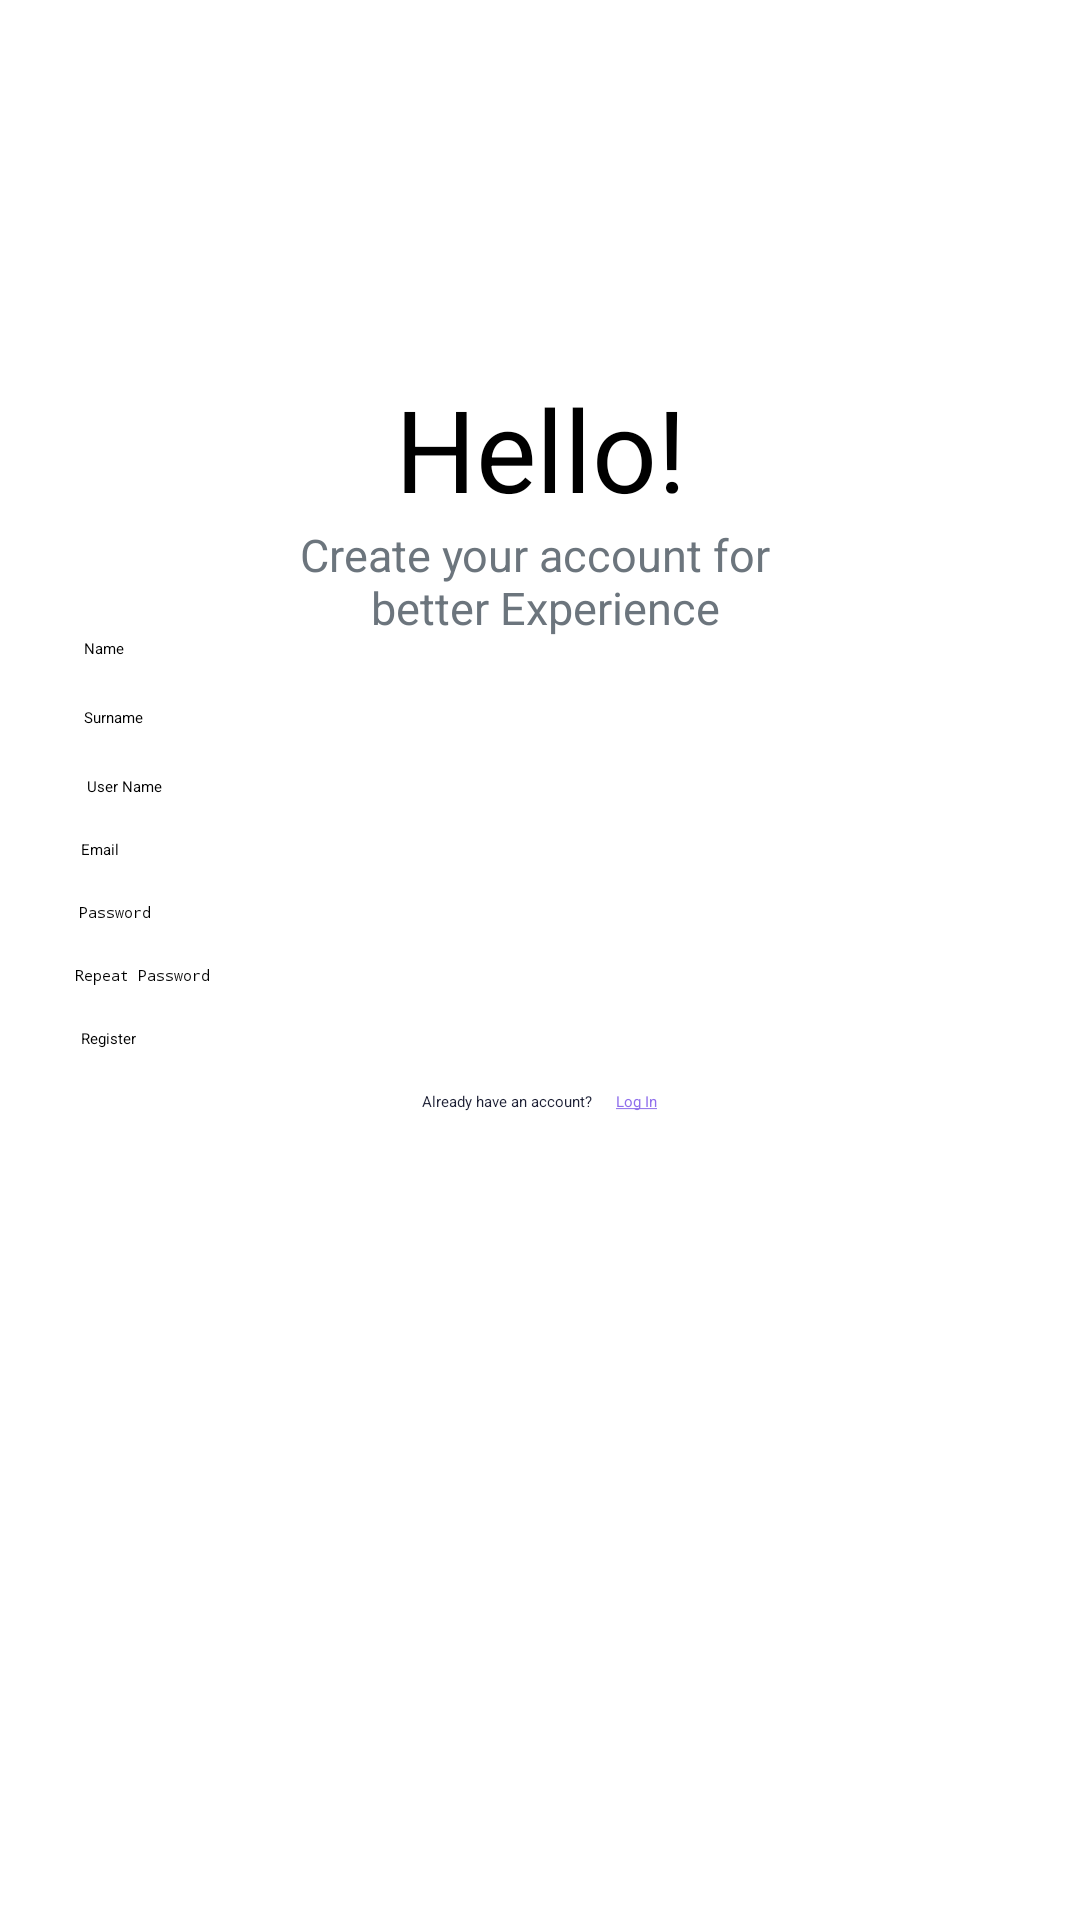

Android layout source for this screen:
<!-- AndroidManifest.xml: application theme Theme.BottomNavigationViewDemo -->
<!-- res/layout/register_activity.xml -->
<?xml version="1.0" encoding="utf-8"?>
<androidx.constraintlayout.widget.ConstraintLayout xmlns:android="http://schemas.android.com/apk/res/android"
    xmlns:app="http://schemas.android.com/apk/res-auto"
    xmlns:tools="http://schemas.android.com/tools"
    android:layout_width="match_parent"
    android:layout_height="match_parent"
    tools:context=".Register">

    <LinearLayout
        android:layout_width="match_parent"
        android:layout_height="match_parent"
        android:orientation="vertical"
        tools:layout_editor_absoluteX="8dp"
        tools:layout_editor_absoluteY="8dp">

        <ImageView
            android:id="@+id/imageView2"
            android:layout_width="136dp"
            android:layout_height="114dp"
            android:layout_gravity="center"
            app:srcCompat="@drawable/user"
            android:layout_marginTop="10dp"/>

        <TextView
            android:id="@+id/textViewHello"
            android:layout_width="match_parent"
            android:layout_height="wrap_content"
            android:gravity="center"
            android:text="@string/hello"
            android:textSize="38sp" />

        <TextView
            android:id="@+id/textViewWelcome"
            android:layout_width="match_parent"
            android:layout_height="wrap_content"
            android:gravity="center"
            android:text="@string/welcome"
            android:textColor="@color/hintColor"
            android:textSize="15sp" />

        <EditText
            android:id="@+id/editTextNombre"
            android:layout_width="304dp"
            android:layout_height="wrap_content"
            android:layout_gravity="center"
            android:layout_marginBottom="16dp"
            android:ems="10"
            android:hint="@string/name"
            android:inputType="textPersonName" />

        <EditText
            android:id="@+id/editTextApellidos"
            android:layout_width="304dp"
            android:layout_height="wrap_content"
            android:layout_gravity="center"
            android:layout_marginBottom="16dp"
            android:ems="10"
            android:hint="@string/surname"
            android:inputType="textPersonName" />

        <EditText
            android:id="@+id/editTextUsu"
            android:layout_width="302dp"
            android:layout_height="wrap_content"
            android:layout_gravity="center"
            android:layout_marginBottom="14dp"
            android:ems="10"
            android:hint="@string/user_name"
            android:inputType="textPersonName" />

        <EditText
            android:id="@+id/editTextEmail"
            android:layout_width="306dp"
            android:layout_height="wrap_content"
            android:layout_gravity="center"
            android:layout_marginBottom="14dp"
            android:ems="10"
            android:hint="@string/email"
            android:inputType="textEmailAddress" />

        <EditText
            android:id="@+id/editTextPassword"
            android:layout_width="307dp"
            android:layout_height="wrap_content"
            android:layout_gravity="center"
            android:layout_marginBottom="14dp"
            android:ems="10"
            android:hint="@string/password"
            android:inputType="textPassword" />

        <EditText
            android:id="@+id/editTextPassword2"
            android:layout_width="310dp"
            android:layout_height="wrap_content"
            android:layout_gravity="center"
            android:layout_marginBottom="14dp"
            android:ems="10"
            android:hint="@string/repeat_password"
            android:inputType="textPassword" />

        <Button
            android:id="@+id/register"
            android:layout_width="306dp"
            android:layout_height="wrap_content"
            android:layout_gravity="center"
            android:backgroundTint="@color/purple"
            android:text="@string/register_button"
            android:clickable="true"
            android:focusable="true" />

        <LinearLayout
            android:layout_width="match_parent"
            android:layout_height="wrap_content"
            android:layout_marginTop="14dp"
            android:gravity="center_horizontal"
            android:orientation="horizontal">

            <TextView
                android:id="@+id/textViewSignIn"
                android:layout_width="wrap_content"
                android:layout_height="wrap_content"
                android:text="@string/account_already"
                android:textAppearance="?attr/textAppearanceBody2"
                android:textColor="@color/textColor" />

            <TextView
                android:id="@+id/textViewLogIn"
                android:layout_width="wrap_content"
                android:layout_height="wrap_content"
                android:layout_marginStart="8dp"
                android:clickable="true"
                android:focusable="true"
                android:text="@string/log_in_sub"
                android:textColor="@color/purple" />
        </LinearLayout>


    </LinearLayout>
</androidx.constraintlayout.widget.ConstraintLayout>
<!-- resources referenced by this layout -->
<resources>
  <color name="hintColor">#6C757D</color>
  <color name="purple">#8F6FEC</color>
  <color name="textColor">#1C1F34</color>
  <!-- drawable user: png bitmap (drawable, 7154 bytes) -->
  <string name="account_already">Already have an account?</string>
  <string name="email">Email</string>
  <string name="hello">Hello!</string>
  <string name="log_in_sub"><u>Log In</u></string>
  <string name="name">Name</string>
  <string name="password">Password</string>
  <string name="register_button">Register</string>
  <string name="repeat_password">Repeat Password</string>
  <string name="surname">Surname</string>
  <string name="user_name">User Name</string>
  <string name="welcome">Create your account for \n better Experience</string>
</resources>
